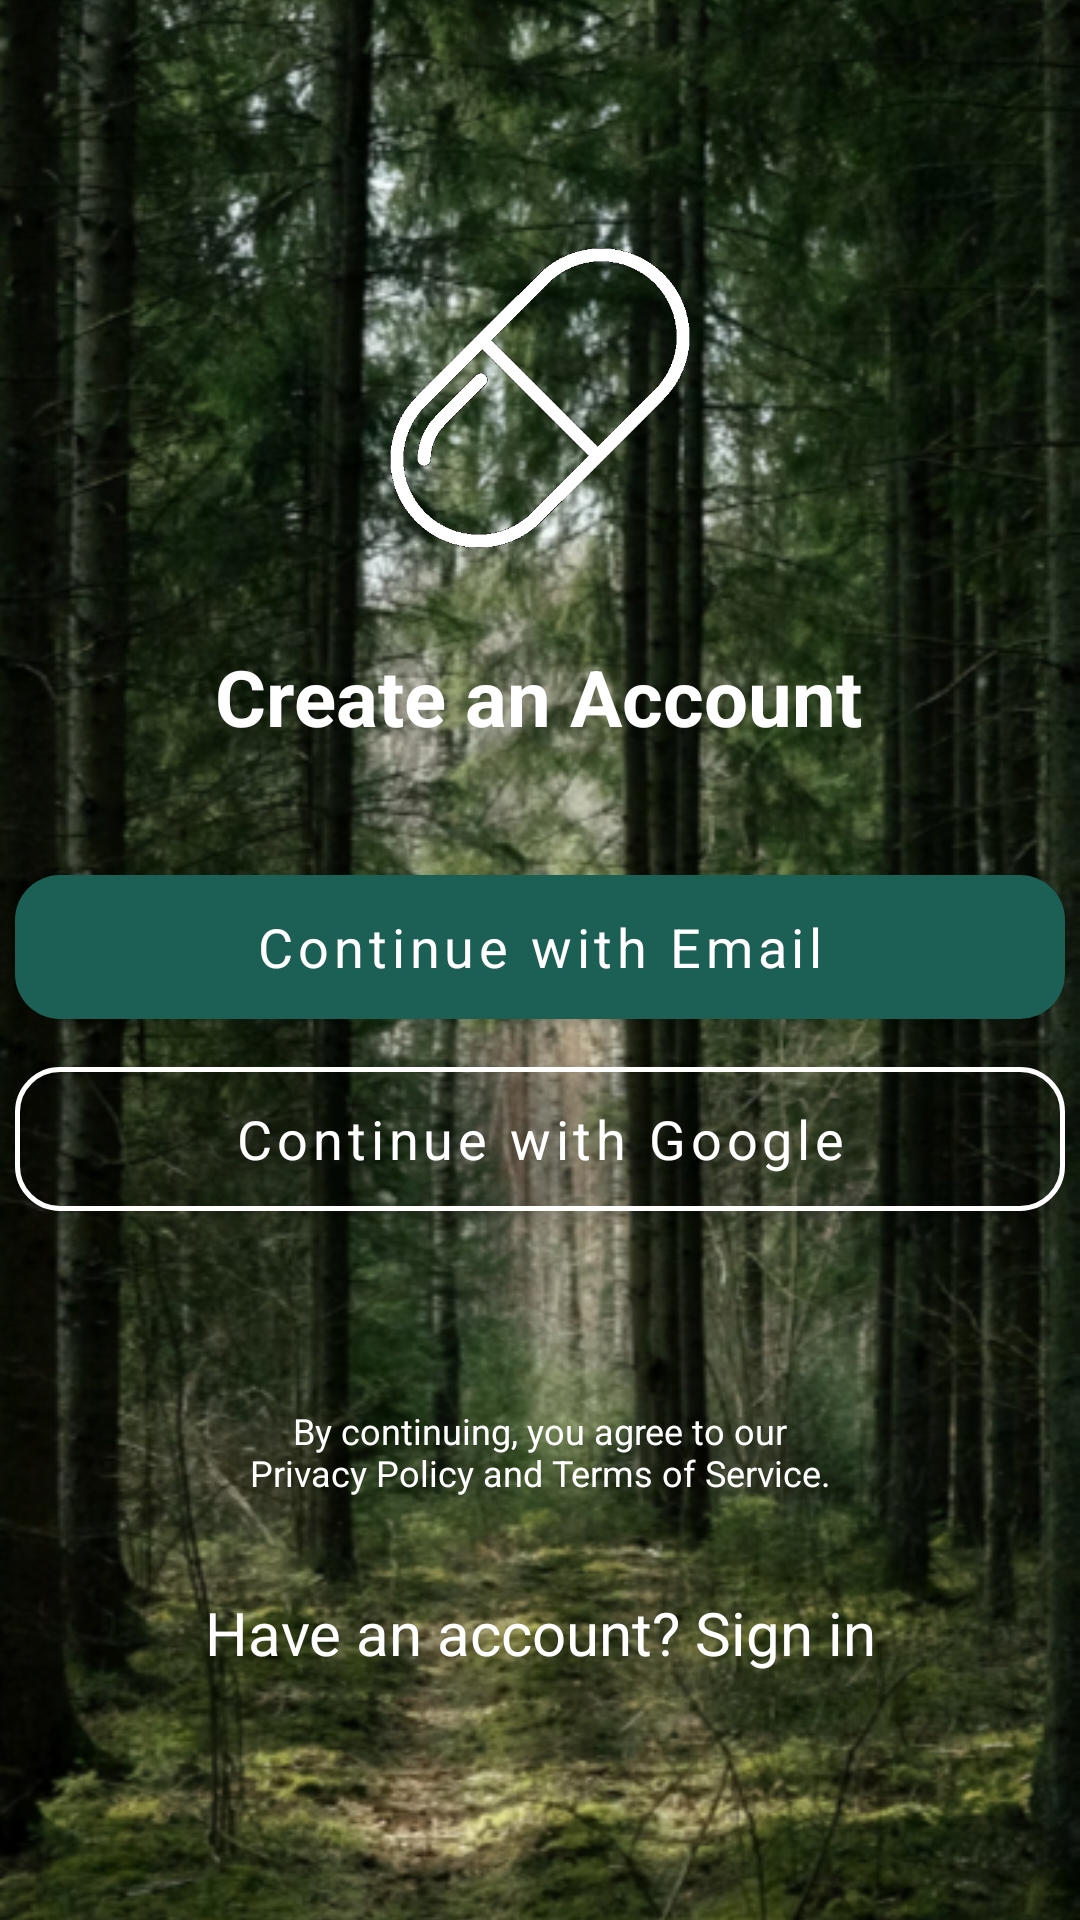

Here is an Android app screen rendered from its layout file. Give the layout XML and the strings, colors and styles it references.
<!-- AndroidManifest.xml: application theme Theme.Pillmate -->
<!-- res/layout/activity_sign_up_options.xml -->
<?xml version="1.0" encoding="utf-8"?>
<androidx.constraintlayout.widget.ConstraintLayout xmlns:android="http://schemas.android.com/apk/res/android"
    xmlns:app="http://schemas.android.com/apk/res-auto"
    xmlns:tools="http://schemas.android.com/tools"
    android:id="@+id/main"
    android:layout_width="match_parent"
    android:layout_height="match_parent"
    tools:context=".authentication.SignUpOptionsActivity">

    <ImageView
        android:id="@+id/background_image"
        android:layout_width="0dp"
        android:layout_height="0dp"
        android:backgroundTintMode="@null"
        android:contentDescription="background"
        android:scaleType="centerCrop"
        android:src="@drawable/background"
        app:layout_constraintBottom_toBottomOf="parent"
        app:layout_constraintEnd_toEndOf="parent"
        app:layout_constraintHorizontal_bias="0.0"
        app:layout_constraintStart_toStartOf="parent"
        app:layout_constraintTop_toTopOf="parent"
        app:layout_constraintVertical_bias="0.0" />

    <ImageView
        android:id="@+id/pill_icon"
        android:layout_width="100dp"
        android:layout_height="100dp"
        app:layout_constraintBottom_toBottomOf="@+id/background_image"
        app:layout_constraintEnd_toEndOf="parent"
        app:layout_constraintStart_toStartOf="parent"
        app:layout_constraintTop_toTopOf="parent"
        app:layout_constraintVertical_bias="0.153"
        app:srcCompat="@drawable/pill" />

    <TextView
        android:id="@+id/textView"
        android:layout_width="wrap_content"
        android:layout_height="wrap_content"
        android:layout_marginTop="32dp"
        android:text="Create an Account"
        android:textColor="#FFFFFF"
        android:textSize="26sp"
        android:textStyle="bold"
        app:layout_constraintEnd_toEndOf="parent"
        app:layout_constraintHorizontal_bias="0.498"
        app:layout_constraintStart_toStartOf="parent"
        app:layout_constraintTop_toBottomOf="@+id/pill_icon" />

    <com.google.android.material.button.MaterialButton
        android:id="@+id/buttonContinueWithEmail"
        android:layout_width="350dp"
        android:layout_height="60dp"
        android:layout_marginTop="36dp"
        android:fontFamily="sans-serif"
        android:text="Continue with Email"
        android:textAllCaps="false"
        android:textSize="18sp"
        app:backgroundTint="#1c5f55"
        app:cornerRadius="15dp"
        app:layout_constraintEnd_toEndOf="parent"
        app:layout_constraintHorizontal_bias="0.498"
        app:layout_constraintStart_toStartOf="parent"
        app:layout_constraintTop_toBottomOf="@+id/textView" />

    <com.google.android.material.button.MaterialButton
        android:id="@+id/buttonContinueWithGoogle"
        android:layout_width="350dp"
        android:layout_height="60dp"
        android:layout_marginTop="4dp"
        android:fontFamily="sans-serif"
        android:text="Continue with Google"
        android:textAllCaps="false"
        android:textSize="18sp"
        app:backgroundTint="@android:color/transparent"
        app:strokeColor="#FFFFFF"
        app:strokeWidth="1.5dp"
        android:textColor="#FFFFFF"
        app:cornerRadius="15dp"
        app:layout_constraintEnd_toEndOf="parent"
        app:layout_constraintHorizontal_bias="0.491"
        app:layout_constraintStart_toStartOf="parent"
        app:layout_constraintTop_toBottomOf="@+id/buttonContinueWithEmail" />

    <TextView
        android:id="@+id/textViewTermsOfService"
        android:layout_width="206dp"
        android:layout_height="34dp"
        android:text="By continuing, you agree to our Privacy Policy and Terms of Service."
        android:textAlignment="center"
        android:textColor="#FFFFFF"
        android:textSize="12sp"
        app:layout_constraintBottom_toBottomOf="@+id/background_image"
        app:layout_constraintEnd_toEndOf="parent"
        app:layout_constraintStart_toStartOf="parent"
        app:layout_constraintTop_toBottomOf="@+id/buttonContinueWithGoogle"
        app:layout_constraintVertical_bias="0.3" />

    <TextView
        android:id="@+id/textViewHaveAnAccount"
        android:layout_width="235dp"
        android:layout_height="34dp"
        android:layout_marginTop="28dp"
        android:text="Have an account? Sign in"
        android:textAlignment="center"
        android:textColor="#FFFFFF"
        android:textSize="20sp"
        app:layout_constraintEnd_toEndOf="parent"
        app:layout_constraintStart_toStartOf="parent"
        app:layout_constraintTop_toBottomOf="@+id/textViewTermsOfService" />

</androidx.constraintlayout.widget.ConstraintLayout>
<!-- resources referenced by this layout -->
<resources>
  <!-- drawable background: png bitmap (drawable, 856434 bytes) -->
  <!-- drawable pill: png bitmap (drawable, 12699 bytes) -->
  <style name="Theme.Pillmate" parent="Theme.MaterialComponents.Light.NoActionBar">
          
          <item name="colorPrimary">@color/primary_green</item>
          <item name="colorPrimaryVariant">@color/primary_dark</item>
          <item name="colorOnPrimary">@color/white</item>
          
          <item name="colorSecondary">@color/accent_teal</item>
          <item name="colorSecondaryVariant">@color/accent_teal</item>
          <item name="colorOnSecondary">@color/black</item>
          
          <item name="android:statusBarColor">?attr/colorPrimaryVariant</item>
      </style>
  <color name="primary_green">#2ECC71</color>
  <color name="primary_dark">#1B2631</color>
  <color name="white">#FFFFFFFF</color>
  <color name="accent_teal">#1ABC9C</color>
  <color name="black">#FF000000</color>
</resources>
